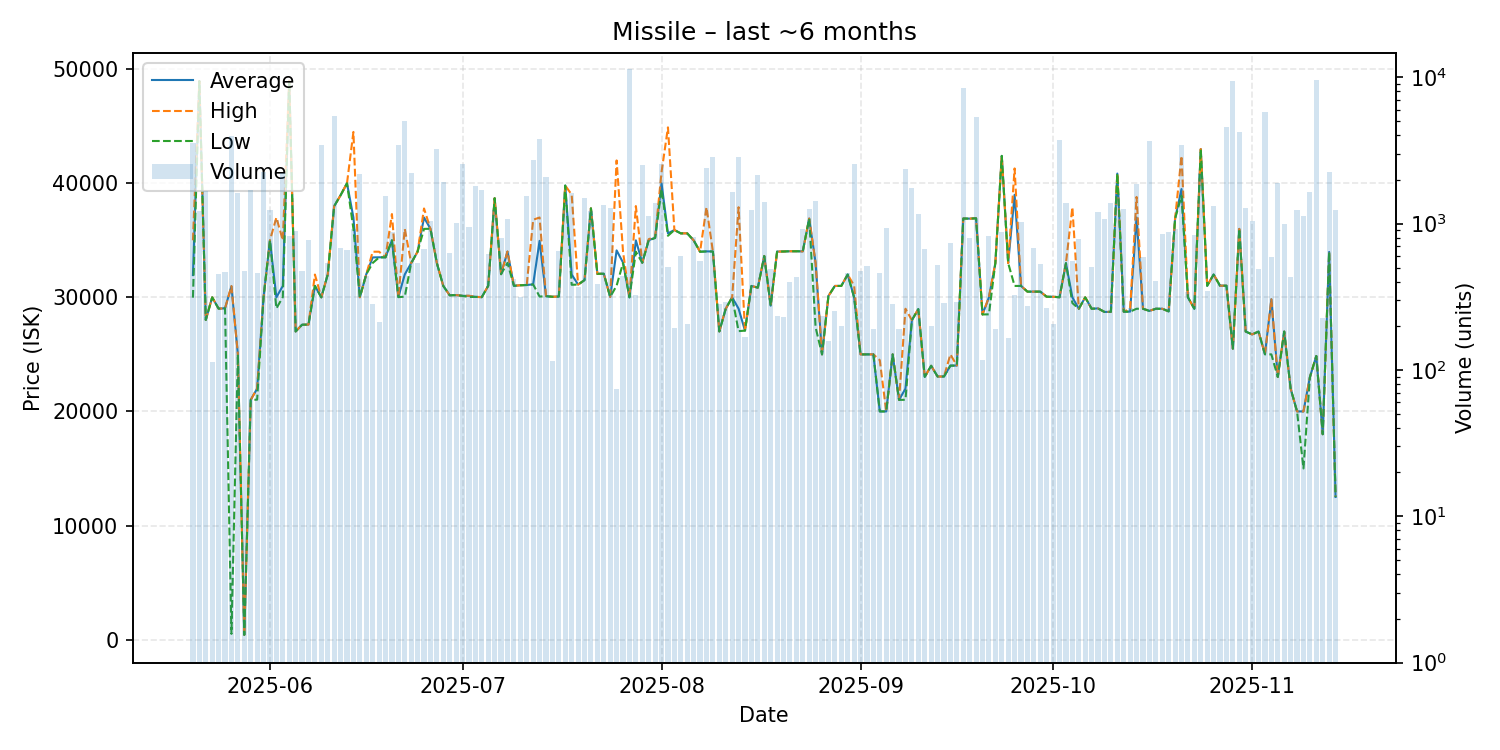

The file beside this chart, header and first rows:
date, average, highest, lowest, order_count, volume
2025-05-20, 31950, 35000, 29970, 51, 3533
2025-05-21, 48950, 48950, 48950, 41, 1219
2025-05-22, 28020, 28020, 28020, 41, 1673
2025-05-23, 30000, 30000, 30000, 44, 113
2025-05-24, 29010, 29010, 29010, 43, 451
2025-05-25, 29040, 29040, 29040, 55, 470
2025-05-26, 30970, 30990, 500.0, 60, 3980
2025-05-27, 25010, 25010, 25010, 34, 1618
2025-05-28, 412.3, 412.3, 412.3, 26, 472
2025-05-29, 21010, 21010, 21010, 53, 1685
2025-05-30, 22000, 22010, 21030, 56, 457
2025-05-31, 30000, 30000, 30000, 66, 2251
2025-06-01, 35000, 35000, 35000, 53, 1244
2025-06-02, 30000, 37000, 29030, 65, 1062
2025-06-03, 31000, 35000, 30020, 53, 2217
2025-06-04, 48990, 48990, 48990, 63, 818
2025-06-05, 27010, 27010, 27010, 47, 889
2025-06-06, 27600, 27600, 27600, 55, 476
2025-06-07, 27610, 27610, 27610, 58, 771
2025-06-08, 31010, 32000, 31000, 53, 355
2025-06-09, 30000, 30000, 30000, 39, 3436
2025-06-10, 32000, 32000, 32000, 36, 534
2025-06-11, 37990, 37990, 37990, 41, 5444
2025-06-12, 38950, 38950, 38950, 42, 679
2025-06-13, 40000, 40000, 40000, 54, 664
2025-06-14, 37000, 44500, 36010, 52, 923
2025-06-15, 30010, 30010, 30010, 50, 2193
2025-06-16, 32020, 32020, 32020, 49, 438
2025-06-17, 33500, 34000, 33010, 45, 281
2025-06-18, 33510, 34000, 33500, 41, 212
2025-06-19, 33510, 33510, 33510, 47, 1534
2025-06-20, 35000, 37300, 35000, 55, 870
2025-06-21, 30020, 30020, 30020, 49, 3423
2025-06-22, 32010, 36000, 30060, 63, 5055
2025-06-23, 33000, 33000, 33000, 55, 2232
2025-06-24, 34010, 34010, 34010, 47, 542
2025-06-25, 37000, 37790, 36000, 48, 670
2025-06-26, 36010, 36010, 36010, 43, 1038
2025-06-27, 33000, 33000, 33000, 54, 3227
2025-06-28, 31000, 31000, 31000, 58, 1923
2025-06-29, 30180, 30180, 30180, 55, 625
2025-06-30, 30200, 30200, 30190, 45, 1009
2025-07-01, 30130, 30130, 30130, 65, 2540
2025-07-02, 30130, 30140, 30030, 53, 942
2025-07-03, 30040, 30040, 30040, 47, 1800
2025-07-04, 30020, 30020, 30020, 55, 1708
2025-07-05, 31010, 31010, 31010, 47, 620
2025-07-06, 38690, 38690, 38690, 51, 1233
2025-07-07, 32030, 32030, 32030, 46, 798
2025-07-08, 34010, 34020, 33020, 47, 1072
2025-07-09, 31010, 31010, 31010, 41, 417
2025-07-10, 31060, 31060, 31060, 46, 315
2025-07-11, 31080, 31080, 31080, 47, 1554
2025-07-12, 31140, 36800, 31130, 56, 2741
2025-07-13, 34950, 37000, 30070, 66, 3770
2025-07-14, 30100, 30120, 30100, 52, 2091
2025-07-15, 30050, 30050, 30050, 39, 115
2025-07-16, 30070, 30070, 30070, 36, 651
2025-07-17, 39800, 39800, 39800, 41, 1274
2025-07-18, 32000, 39000, 31100, 38, 1611
... 119 more rows
